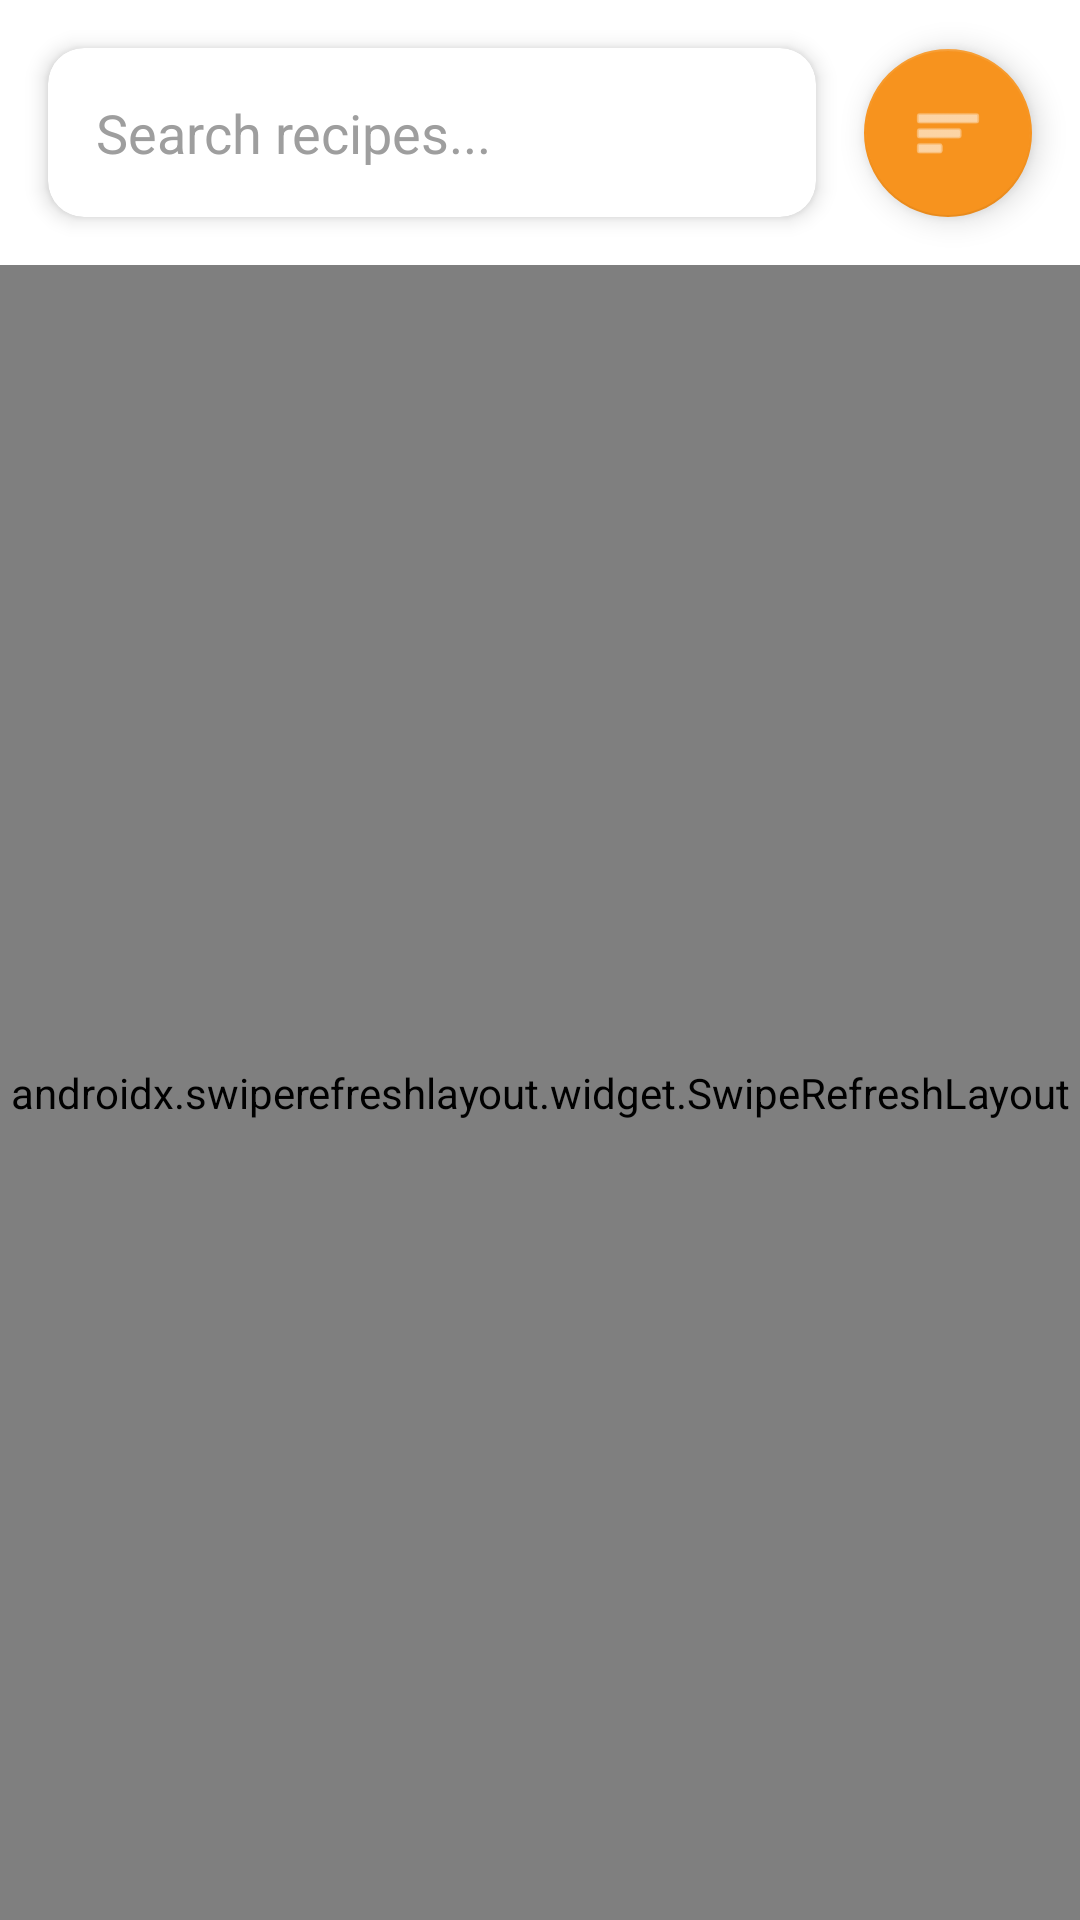

This screen was rendered from an Android layout file. Write that file and the resources it references.
<!-- AndroidManifest.xml: application theme Theme.RecipeManager -->
<!-- res/layout/fragment_search.xml -->
<?xml version="1.0" encoding="utf-8"?>
<androidx.constraintlayout.widget.ConstraintLayout
    xmlns:android="http://schemas.android.com/apk/res/android"
    xmlns:app="http://schemas.android.com/apk/res-auto"
    android:layout_width="match_parent"
    android:layout_height="match_parent"
    android:background="@color/white">

    
    <com.google.android.material.card.MaterialCardView
        android:id="@+id/search_card"
        android:layout_width="0dp"
        android:layout_height="wrap_content"
        android:layout_margin="@dimen/margin_medium"
        app:cardElevation="@dimen/card_elevation"
        app:cardCornerRadius="@dimen/card_corner_radius"
        app:layout_constraintTop_toTopOf="parent"
        app:layout_constraintStart_toStartOf="parent"
        app:layout_constraintEnd_toStartOf="@id/btn_random">

        <EditText
            android:id="@+id/search_edit_text"
            android:layout_width="match_parent"
            android:layout_height="wrap_content"
            android:padding="@dimen/padding_medium"
            android:hint="@string/search_hint"
            android:background="@android:color/transparent"
            android:imeOptions="actionSearch"
            android:inputType="text"
            android:maxLines="1" />

    </com.google.android.material.card.MaterialCardView>

    
    <com.google.android.material.floatingactionbutton.FloatingActionButton
        android:id="@+id/btn_random"
        android:layout_width="wrap_content"
        android:layout_height="wrap_content"
        android:layout_marginEnd="@dimen/margin_medium"
        android:src="@android:drawable/ic_menu_sort_by_size"
        app:backgroundTint="@color/accent"
        app:tint="@color/white"
        app:layout_constraintTop_toTopOf="@id/search_card"
        app:layout_constraintBottom_toBottomOf="@id/search_card"
        app:layout_constraintEnd_toEndOf="parent" />

    
    <HorizontalScrollView
        android:id="@+id/category_scroll"
        android:layout_width="0dp"
        android:layout_height="wrap_content"
        android:scrollbars="none"
        android:layout_marginTop="@dimen/margin_small"
        app:layout_constraintTop_toBottomOf="@id/search_card"
        app:layout_constraintStart_toStartOf="parent"
        app:layout_constraintEnd_toEndOf="parent">

        <com.google.android.material.chip.ChipGroup
            android:id="@+id/category_chip_group"
            android:layout_width="wrap_content"
            android:layout_height="wrap_content"
            android:paddingStart="@dimen/padding_medium"
            android:paddingEnd="@dimen/padding_medium"
            app:singleSelection="true"
            app:selectionRequired="false">

            

        </com.google.android.material.chip.ChipGroup>

    </HorizontalScrollView>

    
    <androidx.swiperefreshlayout.widget.SwipeRefreshLayout
        android:id="@+id/swipe_refresh"
        android:layout_width="0dp"
        android:layout_height="0dp"
        android:layout_marginTop="@dimen/margin_small"
        app:layout_constraintTop_toBottomOf="@id/category_scroll"
        app:layout_constraintBottom_toBottomOf="parent"
        app:layout_constraintStart_toStartOf="parent"
        app:layout_constraintEnd_toEndOf="parent">

        
        <androidx.recyclerview.widget.RecyclerView
            android:id="@+id/recipes_recycler_view"
            android:layout_width="match_parent"
            android:layout_height="match_parent"
            android:padding="@dimen/padding_small"
            android:clipToPadding="false" />

    </androidx.swiperefreshlayout.widget.SwipeRefreshLayout>

    
    <ProgressBar
        android:id="@+id/progress_bar"
        android:layout_width="wrap_content"
        android:layout_height="wrap_content"
        android:visibility="gone"
        app:layout_constraintTop_toTopOf="parent"
        app:layout_constraintBottom_toBottomOf="parent"
        app:layout_constraintStart_toStartOf="parent"
        app:layout_constraintEnd_toEndOf="parent" />

    
    <LinearLayout
        android:id="@+id/empty_state"
        android:layout_width="wrap_content"
        android:layout_height="wrap_content"
        android:orientation="vertical"
        android:gravity="center"
        android:visibility="gone"
        app:layout_constraintTop_toTopOf="parent"
        app:layout_constraintBottom_toBottomOf="parent"
        app:layout_constraintStart_toStartOf="parent"
        app:layout_constraintEnd_toEndOf="parent">

        <TextView
            android:id="@+id/empty_text"
            android:layout_width="wrap_content"
            android:layout_height="wrap_content"
            android:text="@string/no_results"
            android:textSize="@dimen/text_size_large"
            android:textColor="@color/text_secondary"
            android:gravity="center" />

    </LinearLayout>

</androidx.constraintlayout.widget.ConstraintLayout>
<!-- resources referenced by this layout -->
<resources>
  <color name="accent">#F7931E</color>
  <color name="text_secondary">#757575</color>
  <color name="white">#FFFFFF</color>
  <dimen name="card_corner_radius">12dp</dimen>
  <dimen name="card_elevation">4dp</dimen>
  <dimen name="margin_medium">16dp</dimen>
  <dimen name="margin_small">8dp</dimen>
  <dimen name="padding_medium">16dp</dimen>
  <dimen name="padding_small">8dp</dimen>
  <dimen name="text_size_large">18sp</dimen>
  <string name="no_results">No recipes found</string>
  <string name="search_hint">Search recipes...</string>
  <style name="Theme.RecipeManager" parent="Theme.MaterialComponents.Light.DarkActionBar">
          
          <item name="colorPrimary">@color/primary</item>
          <item name="colorPrimaryVariant">@color/primary_dark</item>
          <item name="colorOnPrimary">@color/white</item>
  
          
          <item name="colorSecondary">@color/accent</item>
          <item name="colorSecondaryVariant">@color/accent_light</item>
          <item name="colorOnSecondary">@color/black</item>
  
          
          <item name="android:statusBarColor">@color/primary_dark</item>
  
          
          <item name="android:windowBackground">@color/white</item>
          <item name="android:colorBackground">@color/white</item>
  
          
          <item name="android:textColorPrimary">@color/black</item>
          <item name="android:textColorSecondary">@color/text_secondary</item>
          <item name="android:textColorHint">@color/text_hint</item>
  
          
          <item name="colorSurface">@color/white</item>
          <item name="colorOnSurface">@color/black</item>
      </style>
  <color name="primary">#FF6B35</color>
  <color name="primary_dark">#E85A2A</color>
  <color name="accent_light">#FFA547</color>
  <color name="black">#000000</color>
  <color name="text_hint">#9E9E9E</color>
</resources>
